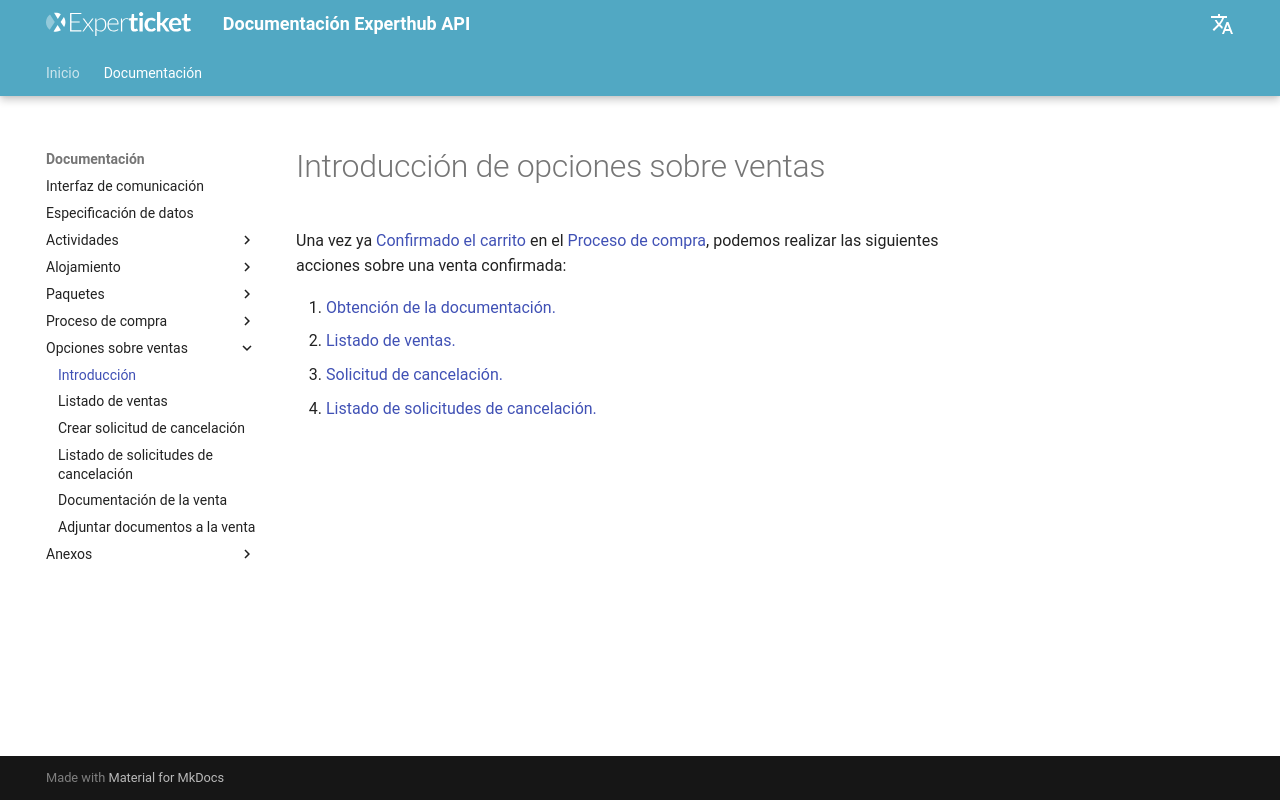

repository: Experticket/experthubApiDocs · page: docs/sale/introduction/index.html · generator: mkdocs

# Introducción de opciones sobre ventas

Una vez ya [Confirmado el carrito](../shoppingCart/sale.md) en el [Proceso de compra](../shoppingCart/introduction.md), podemos realizar las siguientes acciones sobre una venta confirmada:

1. [Obtención de la documentación.](../shoppingCart/documentation.md)
2. [Listado de ventas.](../shoppingCart/listOfSales.md)
3. [Solicitud de cancelación.](./saleCancellationRequest.md)
4. [Listado de solicitudes de cancelación.](./saleCancellationRequest.md)
